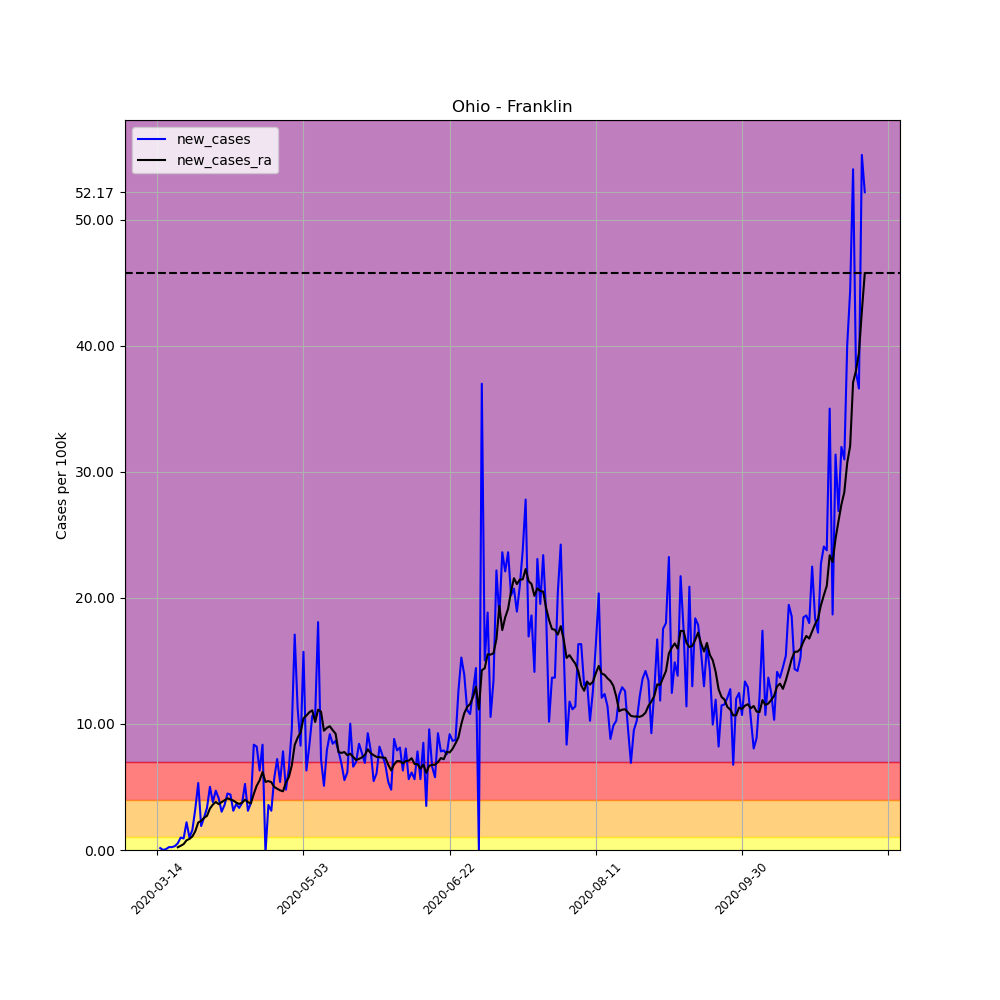

The file beside this chart, header and first rows:
, date, county, state, fips, cases, deaths, COUNTY, STNAME, CTYNAME, POPESTIMATE2019, per_100k, per_100k_ra, new_cases, new_cases_ra
87196, 2020-03-14, Franklin, Ohio, 39049, 1, 0, 49, Ohio, Franklin, 1316756, 0.07594, , , 
87197, 2020-03-15, Franklin, Ohio, 39049, 3, 0, 49, Ohio, Franklin, 1316756, 0.2278, , 0.1519, 
87198, 2020-03-16, Franklin, Ohio, 39049, 3, 0, 49, Ohio, Franklin, 1316756, 0.2278, , 0.0, 
87199, 2020-03-17, Franklin, Ohio, 39049, 4, 0, 49, Ohio, Franklin, 1316756, 0.3038, , 0.07594, 
87200, 2020-03-18, Franklin, Ohio, 39049, 7, 0, 49, Ohio, Franklin, 1316756, 0.5316, , 0.2278, 
87201, 2020-03-19, Franklin, Ohio, 39049, 10, 0, 49, Ohio, Franklin, 1316756, 0.7594, , 0.2278, 
87202, 2020-03-20, Franklin, Ohio, 39049, 14, 0, 49, Ohio, Franklin, 1316756, 1.063, 0.4557, 0.3038, 
87203, 2020-03-21, Franklin, Ohio, 39049, 21, 0, 49, Ohio, Franklin, 1316756, 1.595, 0.6726, 0.5316, 0.217
87204, 2020-03-22, Franklin, Ohio, 39049, 34, 0, 49, Ohio, Franklin, 1316756, 2.582, 1.009, 0.9873, 0.3363
87205, 2020-03-23, Franklin, Ohio, 39049, 46, 2, 49, Ohio, Franklin, 1316756, 3.493, 1.475, 0.9113, 0.4665
87206, 2020-03-24, Franklin, Ohio, 39049, 75, 2, 49, Ohio, Franklin, 1316756, 5.696, 2.246, 2.202, 0.7703
87207, 2020-03-25, Franklin, Ohio, 39049, 88, 2, 49, Ohio, Franklin, 1316756, 6.683, 3.125, 0.9873, 0.8788
87208, 2020-03-26, Franklin, Ohio, 39049, 109, 2, 49, Ohio, Franklin, 1316756, 8.278, 4.199, 1.595, 1.074
87209, 2020-03-27, Franklin, Ohio, 39049, 152, 2, 49, Ohio, Franklin, 1316756, 11.54, 5.696, 3.266, 1.497
87210, 2020-03-28, Franklin, Ohio, 39049, 222, 2, 49, Ohio, Franklin, 1316756, 16.86, 7.876, 5.316, 2.181
87211, 2020-03-29, Franklin, Ohio, 39049, 247, 2, 49, Ohio, Franklin, 1316756, 18.76, 10.19, 1.899, 2.311
87212, 2020-03-30, Franklin, Ohio, 39049, 281, 2, 49, Ohio, Franklin, 1316756, 21.34, 12.74, 2.582, 2.55
87213, 2020-03-31, Franklin, Ohio, 39049, 325, 3, 49, Ohio, Franklin, 1316756, 24.68, 15.45, 3.342, 2.712
87214, 2020-04-01, Franklin, Ohio, 39049, 391, 4, 49, Ohio, Franklin, 1316756, 29.69, 18.74, 5.012, 3.287
87215, 2020-04-02, Franklin, Ohio, 39049, 441, 5, 49, Ohio, Franklin, 1316756, 33.49, 22.34, 3.797, 3.602
87216, 2020-04-03, Franklin, Ohio, 39049, 503, 5, 49, Ohio, Franklin, 1316756, 38.2, 26.15, 4.709, 3.808
87217, 2020-04-04, Franklin, Ohio, 39049, 557, 6, 49, Ohio, Franklin, 1316756, 42.3, 29.78, 4.101, 3.634
87218, 2020-04-05, Franklin, Ohio, 39049, 597, 8, 49, Ohio, Franklin, 1316756, 45.34, 33.58, 3.038, 3.797
87219, 2020-04-06, Franklin, Ohio, 39049, 644, 9, 49, Ohio, Franklin, 1316756, 48.91, 37.52, 3.569, 3.938
87220, 2020-04-07, Franklin, Ohio, 39049, 703, 12, 49, Ohio, Franklin, 1316756, 53.39, 41.62, 4.481, 4.101
87221, 2020-04-08, Franklin, Ohio, 39049, 761, 12, 49, Ohio, Franklin, 1316756, 57.79, 45.63, 4.405, 4.014
87222, 2020-04-09, Franklin, Ohio, 39049, 802, 14, 49, Ohio, Franklin, 1316756, 60.91, 49.55, 3.114, 3.917
87223, 2020-04-10, Franklin, Ohio, 39049, 850, 14, 49, Ohio, Franklin, 1316756, 64.55, 53.31, 3.645, 3.765
87224, 2020-04-11, Franklin, Ohio, 39049, 894, 14, 49, Ohio, Franklin, 1316756, 67.89, 56.97, 3.342, 3.656
87225, 2020-04-12, Franklin, Ohio, 39049, 943, 14, 49, Ohio, Franklin, 1316756, 71.62, 60.72, 3.721, 3.754
87226, 2020-04-13, Franklin, Ohio, 39049, 1012, 15, 49, Ohio, Franklin, 1316756, 76.86, 64.72, 5.24, 3.992
87227, 2020-04-14, Franklin, Ohio, 39049, 1053, 18, 49, Ohio, Franklin, 1316756, 79.97, 68.51, 3.114, 3.797
87228, 2020-04-15, Franklin, Ohio, 39049, 1102, 19, 49, Ohio, Franklin, 1316756, 83.69, 72.21, 3.721, 3.7
87229, 2020-04-16, Franklin, Ohio, 39049, 1212, 19, 49, Ohio, Franklin, 1316756, 92.04, 76.66, 8.354, 4.448
87230, 2020-04-17, Franklin, Ohio, 39049, 1320, 22, 49, Ohio, Franklin, 1316756, 100.2, 81.76, 8.202, 5.099
87231, 2020-04-18, Franklin, Ohio, 39049, 1403, 27, 49, Ohio, Franklin, 1316756, 106.5, 87.28, 6.303, 5.522
87232, 2020-04-19, Franklin, Ohio, 39049, 1513, 29, 49, Ohio, Franklin, 1316756, 114.9, 93.47, 8.354, 6.184
87233, 2020-04-20, Franklin, Ohio, 39049, 1510, 35, 49, Ohio, Franklin, 1316756, 114.7, 98.87, -0.2278, 5.403
87234, 2020-04-21, Franklin, Ohio, 39049, 1557, 37, 49, Ohio, Franklin, 1316756, 118.2, 104.3, 3.569, 5.468
87235, 2020-04-22, Franklin, Ohio, 39049, 1598, 42, 49, Ohio, Franklin, 1316756, 121.4, 109.7, 3.114, 5.381
87236, 2020-04-23, Franklin, Ohio, 39049, 1673, 46, 49, Ohio, Franklin, 1316756, 127.1, 114.7, 5.696, 5.001
87237, 2020-04-24, Franklin, Ohio, 39049, 1768, 48, 49, Ohio, Franklin, 1316756, 134.3, 119.6, 7.215, 4.86
87238, 2020-04-25, Franklin, Ohio, 39049, 1839, 50, 49, Ohio, Franklin, 1316756, 139.7, 124.3, 5.392, 4.73
87239, 2020-04-26, Franklin, Ohio, 39049, 1942, 53, 49, Ohio, Franklin, 1316756, 147.5, 129, 7.822, 4.654
87240, 2020-04-27, Franklin, Ohio, 39049, 2005, 57, 49, Ohio, Franklin, 1316756, 152.3, 134.3, 4.784, 5.37
87241, 2020-04-28, Franklin, Ohio, 39049, 2090, 62, 49, Ohio, Franklin, 1316756, 158.7, 140.1, 6.455, 5.783
87242, 2020-04-29, Franklin, Ohio, 39049, 2216, 71, 49, Ohio, Franklin, 1316756, 168.3, 146.8, 9.569, 6.705
87243, 2020-04-30, Franklin, Ohio, 39049, 2441, 73, 49, Ohio, Franklin, 1316756, 185.4, 155.2, 17.09, 8.332
87244, 2020-05-01, Franklin, Ohio, 39049, 2589, 76, 49, Ohio, Franklin, 1316756, 196.6, 164.1, 11.24, 8.907
87245, 2020-05-02, Franklin, Ohio, 39049, 2698, 78, 49, Ohio, Franklin, 1316756, 204.9, 173.4, 8.278, 9.319
87246, 2020-05-03, Franklin, Ohio, 39049, 2905, 79, 49, Ohio, Franklin, 1316756, 220.6, 183.8, 15.72, 10.45
87247, 2020-05-04, Franklin, Ohio, 39049, 2988, 84, 49, Ohio, Franklin, 1316756, 226.9, 194.5, 6.303, 10.66
87248, 2020-05-05, Franklin, Ohio, 39049, 3097, 87, 49, Ohio, Franklin, 1316756, 235.2, 205.4, 8.278, 10.93
87249, 2020-05-06, Franklin, Ohio, 39049, 3237, 99, 49, Ohio, Franklin, 1316756, 245.8, 216.5, 10.63, 11.08
87250, 2020-05-07, Franklin, Ohio, 39049, 3377, 107, 49, Ohio, Franklin, 1316756, 256.5, 226.7, 10.63, 10.15
87251, 2020-05-08, Franklin, Ohio, 39049, 3615, 108, 49, Ohio, Franklin, 1316756, 274.5, 237.8, 18.07, 11.13
87252, 2020-05-09, Franklin, Ohio, 39049, 3710, 114, 49, Ohio, Franklin, 1316756, 281.8, 248.8, 7.215, 10.98
87253, 2020-05-10, Franklin, Ohio, 39049, 3777, 119, 49, Ohio, Franklin, 1316756, 286.8, 258.2, 5.088, 9.46
87254, 2020-05-11, Franklin, Ohio, 39049, 3881, 124, 49, Ohio, Franklin, 1316756, 294.7, 267.9, 7.898, 9.688
87255, 2020-05-12, Franklin, Ohio, 39049, 4002, 138, 49, Ohio, Franklin, 1316756, 303.9, 277.7, 9.189, 9.819
... 183 more rows
